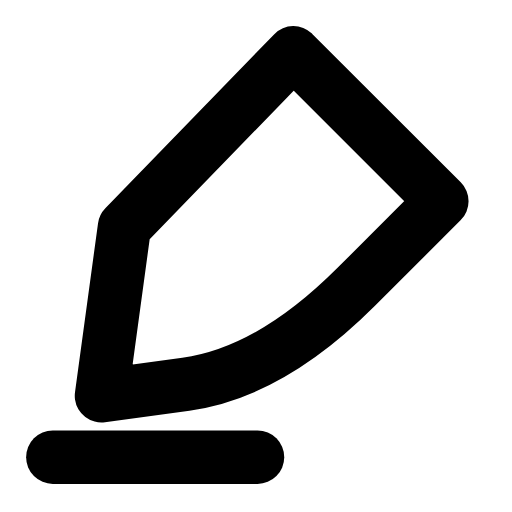
t = 0.00 s
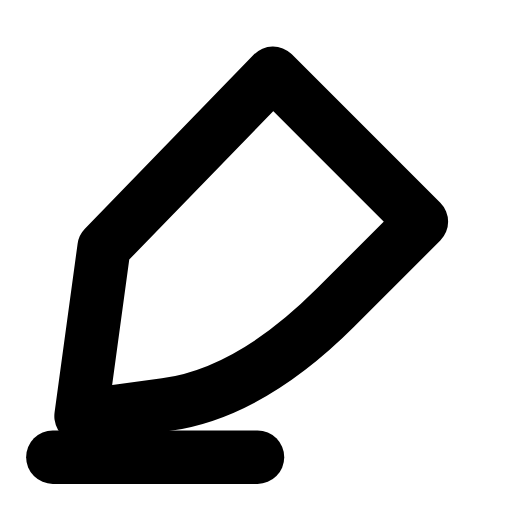
t = 0.27 s
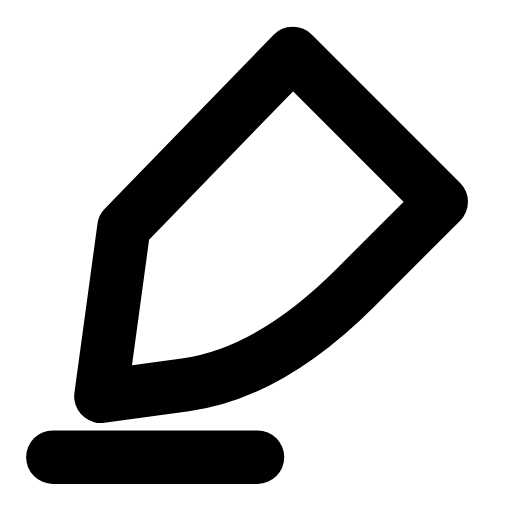
t = 0.54 s
t = 0.78 s: frame unchanged from t = 0.00 s, image omitted
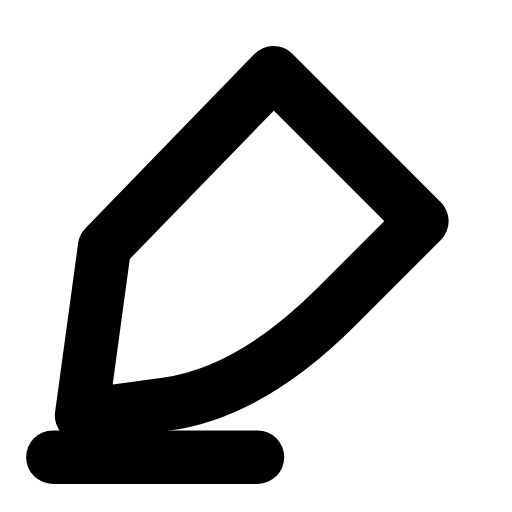
t = 1.08 s
t = 1.32 s: frame unchanged from t = 0.54 s, image omitted

The animated SVG that drew these frames (rendered in a browser with its animation timeline set to each time). Animation: 1 SMIL element (animateTransform=1); one cycle of 1.60 s, repeats indefinitely.

<svg xmlns="http://www.w3.org/2000/svg" width="24" height="24" viewBox="0 0 24 24" fill="none"><g transform="translate(-2.326 -3.288) scale(1.2)"><g><animateTransform attributeName="transform" type="translate" values="0 0;-0.8 0.8;0 0;0 0;-0.8 0.8;0 0;0 0" keyTimes="0;0.225;0.45;0.6;0.75;0.9;1" dur="1.6s" repeatCount="indefinite" calcMode="spline" keySplines="0.16 1 0.3 1;0.16 1 0.3 1;0.16 1 0.3 1;0.16 1 0.3 1;0.16 1 0.3 1;0.16 1 0.3 1"/><path stroke="currentColor" stroke-width="2.083" stroke-linecap="round" stroke-linejoin="round" fill="none" d="M13.4 4.8L19.2 10.6L15.85 13.95Q12.5 17.3 9.2 17.75L5.9 18.2L6.8 11.6Z"></path></g><line stroke="currentColor" stroke-width="2.083" stroke-linecap="round" stroke-linejoin="round" fill="none" x1="4" y1="20.6" x2="12" y2="20.6"></line></g></svg>
